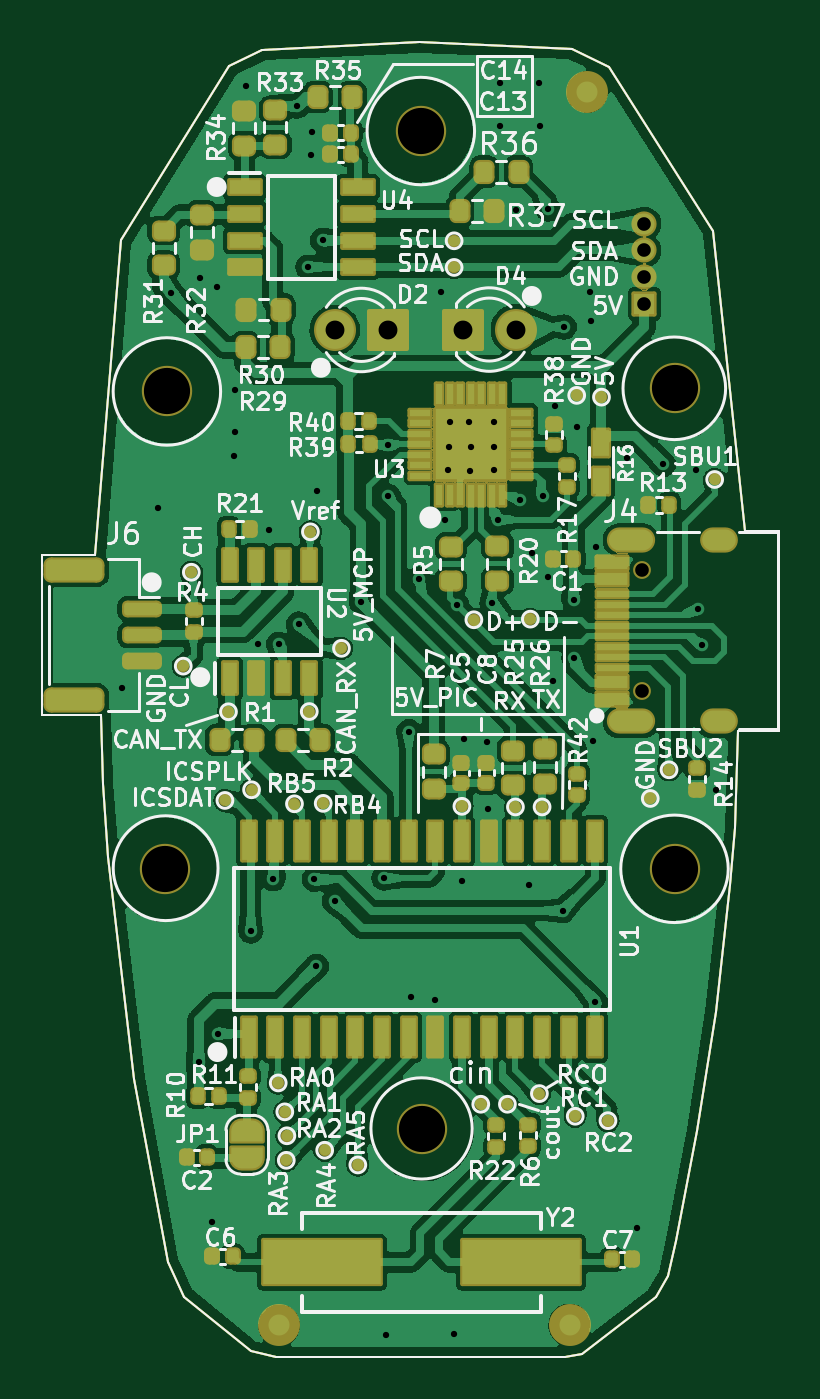
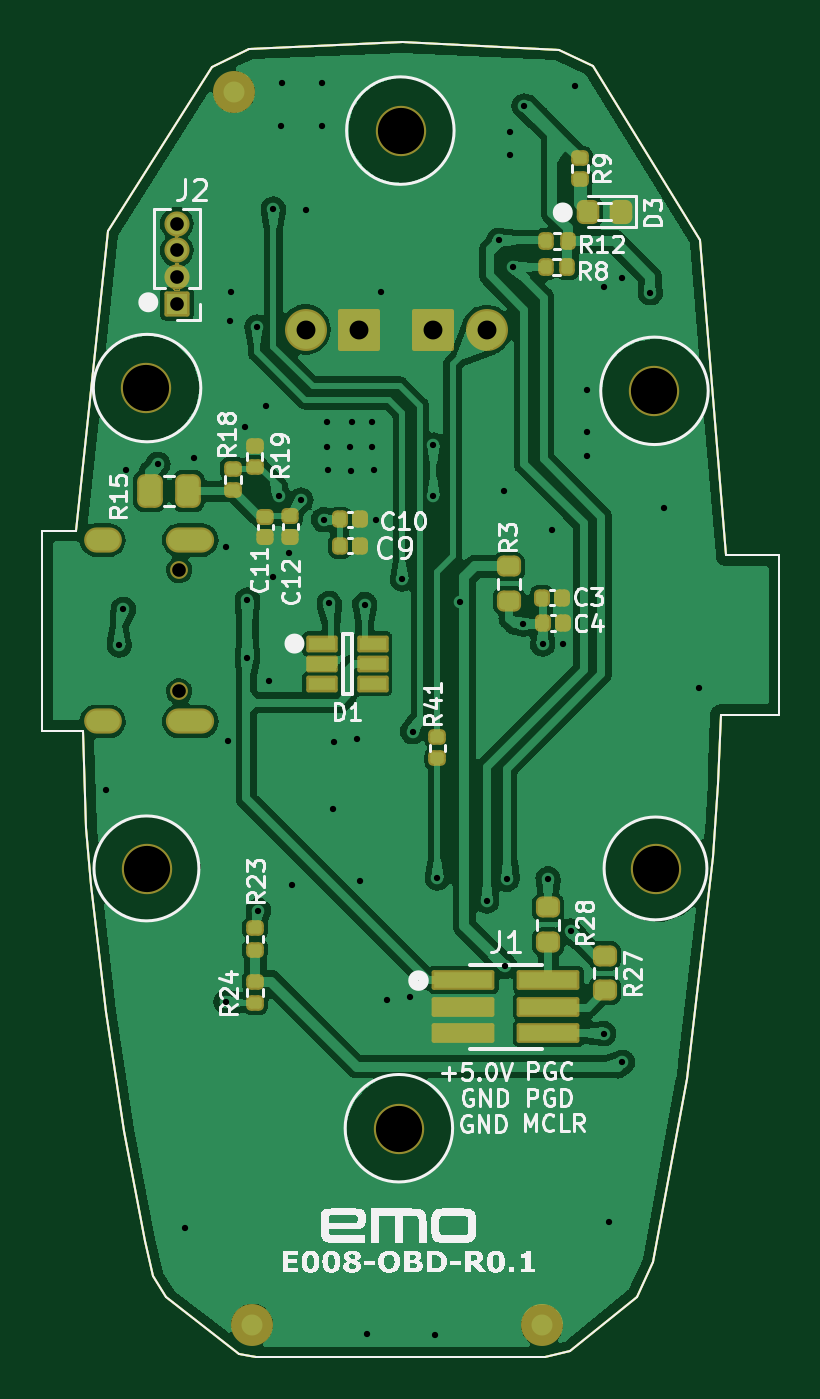
Circuit board: 9 layer files. Board 35.1 x 62.7 mm.
- bottom_copper: EMO SN65 OBD-B_Cu.gbr (189085 bytes)
- bottom_mask: EMO SN65 OBD-B_Mask.gbr (9364 bytes)
- bottom_silk: EMO SN65 OBD-B_Silkscreen.gbr (150092 bytes)
- outline: EMO SN65 OBD-Edge_Cuts.gbr (2100 bytes)
- top_copper: EMO SN65 OBD-F_Cu.gbr (323890 bytes)
- top_mask: EMO SN65 OBD-F_Mask.gbr (31384 bytes)
- top_silk: EMO SN65 OBD-F_Silkscreen.gbr (146062 bytes)
- drill: EMO SN65 OBD-NPTH.drl (567 bytes)
- drill: EMO SN65 OBD-PTH.drl (2279 bytes)

=== bottom_copper: EMO SN65 OBD-B_Cu.gbr (189085 bytes, source omitted) ===
=== bottom_mask: EMO SN65 OBD-B_Mask.gbr (9364 bytes, source omitted) ===
=== bottom_silk: EMO SN65 OBD-B_Silkscreen.gbr (150092 bytes, source omitted) ===
=== outline: EMO SN65 OBD-Edge_Cuts.gbr ===
%TF.GenerationSoftware,KiCad,Pcbnew,(7.0.0)*%
%TF.CreationDate,2023-06-26T15:04:23+05:30*%
%TF.ProjectId,EMO SN65 OBD,454d4f20-534e-4363-9520-4f42442e6b69,1*%
%TF.SameCoordinates,Original*%
%TF.FileFunction,Profile,NP*%
%FSLAX46Y46*%
G04 Gerber Fmt 4.6, Leading zero omitted, Abs format (unit mm)*
G04 Created by KiCad (PCBNEW (7.0.0)) date 2023-06-26 15:04:23*
%MOMM*%
%LPD*%
G01*
G04 APERTURE LIST*
%TA.AperFunction,Profile*%
%ADD10C,0.100000*%
%TD*%
G04 APERTURE END LIST*
D10*
X99575000Y-70405000D02*
X98315000Y-59845000D01*
X127275000Y-67245000D02*
X126405000Y-72885000D01*
X113155000Y-21015000D02*
X120425000Y-21345000D01*
X95177500Y-45452500D02*
X97702500Y-45467500D01*
X124405000Y-80835000D02*
X120905000Y-83535000D01*
X126405000Y-72885000D02*
X125395000Y-78155000D01*
X105135000Y-83395000D02*
X101945000Y-80795000D01*
X120905000Y-83535000D02*
X120115000Y-83685000D01*
X95177500Y-45452500D02*
X95180000Y-53062500D01*
X101945000Y-80795000D02*
X101185000Y-79165000D01*
X104065000Y-22155000D02*
X105665000Y-21385000D01*
X128195000Y-58465000D02*
X128355000Y-53832500D01*
X106335000Y-83685000D02*
X105135000Y-83395000D01*
X120425000Y-21345000D02*
X122185000Y-22175000D01*
X128355000Y-53832500D02*
X130300000Y-53827500D01*
X105665000Y-21385000D02*
X113155000Y-21015000D01*
X128195000Y-58465000D02*
X127975000Y-61175000D01*
X98935000Y-30435000D02*
X104065000Y-22155000D01*
X98935000Y-30435000D02*
X97702500Y-45467500D01*
X101185000Y-79165000D02*
X99575000Y-70405000D01*
X98315000Y-59845000D02*
X98075000Y-56345000D01*
X127975000Y-61175000D02*
X127275000Y-67245000D01*
X127155000Y-30005000D02*
X122185000Y-22175000D01*
X130290000Y-44300000D02*
X128665000Y-44300000D01*
X130290000Y-44300000D02*
X130300000Y-53827500D01*
X120115000Y-83685000D02*
X106335000Y-83685000D01*
X95180000Y-53062500D02*
X97965000Y-53077500D01*
X125395000Y-78155000D02*
X125015000Y-79825000D01*
X127155000Y-30005000D02*
X128665000Y-44300000D01*
X98075000Y-56345000D02*
X97965000Y-53077500D01*
X125015000Y-79825000D02*
X124405000Y-80835000D01*
M02*

=== top_copper: EMO SN65 OBD-F_Cu.gbr (323890 bytes, source omitted) ===
=== top_mask: EMO SN65 OBD-F_Mask.gbr (31384 bytes, source omitted) ===
=== top_silk: EMO SN65 OBD-F_Silkscreen.gbr (146062 bytes, source omitted) ===
=== drill: EMO SN65 OBD-NPTH.drl ===
M48
; DRILL file {KiCad (7.0.0)} date Mon Jun 26 15:04:30 2023
; FORMAT={-:-/ absolute / metric / decimal}
; #@! TF.CreationDate,2023-06-26T15:04:30+05:30
; #@! TF.GenerationSoftware,Kicad,Pcbnew,(7.0.0)
; #@! TF.FileFunction,NonPlated,1,2,NPTH
FMAT,2
METRIC
; #@! TA.AperFunction,NonPlated,NPTH,ComponentDrill
T1C0.650
; #@! TA.AperFunction,NonPlated,NPTH,ComponentDrill
T2C2.200
%
G90
G05
T1
X123.765Y-46.175
X123.765Y-51.955
T2
X101.025Y-60.415
X101.135Y-37.645
X113.215Y-25.255
X113.285Y-72.805
X125.315Y-60.395
X125.335Y-37.505
T0
M30

=== drill: EMO SN65 OBD-PTH.drl ===
M48
; DRILL file {KiCad (7.0.0)} date Mon Jun 26 15:04:30 2023
; FORMAT={-:-/ absolute / metric / decimal}
; #@! TF.CreationDate,2023-06-26T15:04:30+05:30
; #@! TF.GenerationSoftware,Kicad,Pcbnew,(7.0.0)
; #@! TF.FileFunction,Plated,1,2,PTH
FMAT,2
METRIC
; #@! TA.AperFunction,Plated,PTH,ViaDrill
T1C0.300
; #@! TA.AperFunction,Plated,PTH,ComponentDrill
T2C0.600
; #@! TA.AperFunction,Plated,PTH,ComponentDrill
T3C0.650
; #@! TA.AperFunction,Plated,PTH,ComponentDrill
T4C0.900
%
G90
G05
T1
X98.99Y-51.78
X100.68Y-43.21
X101.315Y-32.955
X102.645Y-69.63
X102.68Y-32.258
X103.29Y-77.22
X103.52Y-32.7
X103.535Y-68.265
X104.33Y-40.72
X104.35Y-37.61
X104.35Y-39.57
X104.91Y-23.11
X105.12Y-63.37
X105.485Y-49.695
X106.005Y-44.255
X106.185Y-60.88
X106.445Y-49.705
X107.33Y-24.05
X107.4Y-48.75
X107.84Y-31.74
X107.985Y-26.415
X108.025Y-25.305
X108.15Y-60.91
X108.24Y-65.06
X108.28Y-42.4
X108.54Y-30.46
X109.11Y-61.95
X110.39Y-47.68
X111.46Y-60.85
X111.585Y-82.605
X111.655Y-40.215
X111.655Y-42.645
X112.645Y-53.87
X112.76Y-66.51
X113.13Y-46.6
X113.88Y-66.67
X114.17Y-32.9
X114.37Y-43.79
X114.5Y-41.4
X114.57Y-40.31
X114.59Y-39.13
X114.825Y-82.555
X114.926Y-47.814
X115.16Y-60.98
X115.3Y-54.21
X115.54Y-39.12
X115.57Y-41.43
X115.62Y-40.31
X116.39Y-54.38
X116.44Y-57.56
X116.62Y-47.76
X116.7Y-41.41
X116.72Y-40.31
X116.73Y-39.11
X116.885Y-43.775
X116.98Y-22.98
X116.98Y-24.99
X117.74Y-29.03
X117.965Y-42.835
X118.4Y-61.16
X118.54Y-45.38
X118.87Y-22.95
X118.92Y-25.0
X119.025Y-42.665
X119.28Y-28.96
X119.28Y-46.52
X119.505Y-51.465
X119.634Y-38.354
X119.99Y-62.4
X120.06Y-34.59
X120.515Y-47.59
X120.515Y-50.36
X120.65Y-39.37
X121.28Y-32.91
X121.33Y-34.3
X121.44Y-54.34
X121.535Y-66.76
X121.55Y-45.06
X123.06Y-40.82
X123.51Y-77.52
X124.784Y-41.13
X126.32Y-41.38
X126.425Y-48.045
X126.625Y-49.745
X127.27Y-56.63
T3
X123.88Y-29.67
X123.88Y-30.94
X123.88Y-32.21
X123.88Y-33.48
T4
X109.12Y-34.73
X111.66Y-34.73
X115.21Y-34.71
X117.75Y-34.71
T2
G00X122.685Y-44.745
M15
G01X123.785Y-44.745
M16
G05
G00X122.685Y-53.385
M15
G01X123.785Y-53.385
M16
G05
G00X127.115Y-44.745
M15
G01X127.715Y-44.745
M16
G05
G00X127.115Y-53.385
M15
G01X127.715Y-53.385
M16
G05
T0
M30

